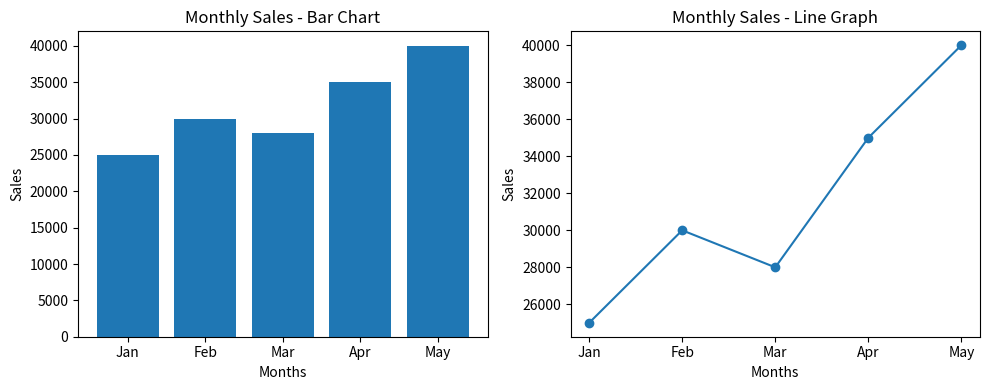

Write Python code to recreate this figure.
import matplotlib.pyplot as plt

months = ["Jan", "Feb", "Mar", "Apr", "May"]
sales = [25000, 30000, 28000, 35000, 40000]

plt.figure(figsize=(10,4))

plt.subplot(1,2,1)
plt.bar(months, sales)
plt.title("Monthly Sales - Bar Chart")
plt.xlabel("Months")
plt.ylabel("Sales")

plt.subplot(1,2,2)
plt.plot(months, sales, marker="o")
plt.title("Monthly Sales - Line Graph")
plt.xlabel("Months")
plt.ylabel("Sales")

plt.tight_layout()
plt.show()
